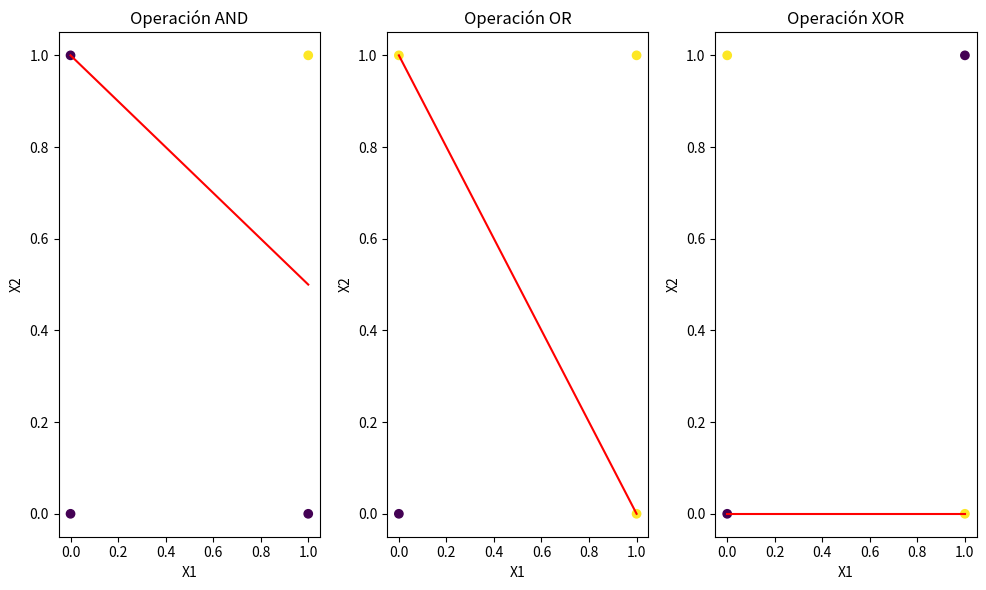

This figure's Python source:
""" [redacted]
Probabilidad (Incertidumbre)--->Redes Neuronales ---> Perceptrón, ADALINE y MADALINE"""

import numpy as np
import matplotlib.pyplot as plt

# Clase para el Perceptrón
class Perceptron:
    def __init__(self, input_size, learning_rate=0.1, epochs=100):
        self.weights = np.zeros(input_size + 1)
        self.learning_rate = learning_rate
        self.epochs = epochs

    # Función de activación: función escalón unitario
    def activation_fn(self, x):
        return 1 if x >= 0 else 0

    # Función para predecir la clase
    def predict(self, x):
        z = np.dot(x, self.weights[1:]) + self.weights[0]
        a = self.activation_fn(z)
        return a

    # Función de entrenamiento
    def train(self, X, y):
        for _ in range(self.epochs):
            for i in range(y.shape[0]):
                predicted = self.predict(X[i])
                error = y[i] - predicted
                self.weights[1:] += self.learning_rate * error * X[i]
                self.weights[0] += self.learning_rate * error

# Datos de entrada
X = np.array([[0, 0], [0, 1], [1, 0], [1, 1]])
y_and = np.array([0, 0, 0, 1])  # Salidas para la operación AND
y_or = np.array([0, 1, 1, 1])   # Salidas para la operación OR
y_xor = np.array([0, 1, 1, 0])  # Salidas para la operación XOR

# Entrenamiento y predicción del Perceptrón para la operación AND
perceptron_and = Perceptron(input_size=2)
perceptron_and.train(X, y_and)
predicted_and = [perceptron_and.predict(x) for x in X]

# Entrenamiento y predicción del Perceptrón para la operación OR
perceptron_or = Perceptron(input_size=2)
perceptron_or.train(X, y_or)
predicted_or = [perceptron_or.predict(x) for x in X]

# Entrenamiento y predicción del Perceptrón para la operación XOR (no linealmente separable)
perceptron_xor = Perceptron(input_size=2)
perceptron_xor.train(X, y_xor)
predicted_xor = [perceptron_xor.predict(x) for x in X]

# Gráficos
plt.figure(figsize=(10, 6))

# Gráfico para la operación AND
plt.subplot(1, 3, 1)
plt.title('Operación AND')
plt.xlabel('X1')
plt.ylabel('X2')
plt.scatter(X[:,0], X[:,1], c=y_and)
plt.plot(X[:,0], -perceptron_and.weights[0]/perceptron_and.weights[1] - (perceptron_and.weights[2]/perceptron_and.weights[1])*X[:,0], 'r')

# Gráfico para la operación OR
plt.subplot(1, 3, 2)
plt.title('Operación OR')
plt.xlabel('X1')
plt.ylabel('X2')
plt.scatter(X[:,0], X[:,1], c=y_or)
plt.plot(X[:,0], -perceptron_or.weights[0]/perceptron_or.weights[1] - (perceptron_or.weights[2]/perceptron_or.weights[1])*X[:,0], 'r')

# Gráfico para la operación XOR
plt.subplot(1, 3, 3)
plt.title('Operación XOR')
plt.xlabel('X1')
plt.ylabel('X2')
plt.scatter(X[:,0], X[:,1], c=y_xor)
plt.plot(X[:,0], -perceptron_xor.weights[0]/perceptron_xor.weights[1] - (perceptron_xor.weights[2]/perceptron_xor.weights[1])*X[:,0], 'r')

plt.tight_layout()
plt.show()
